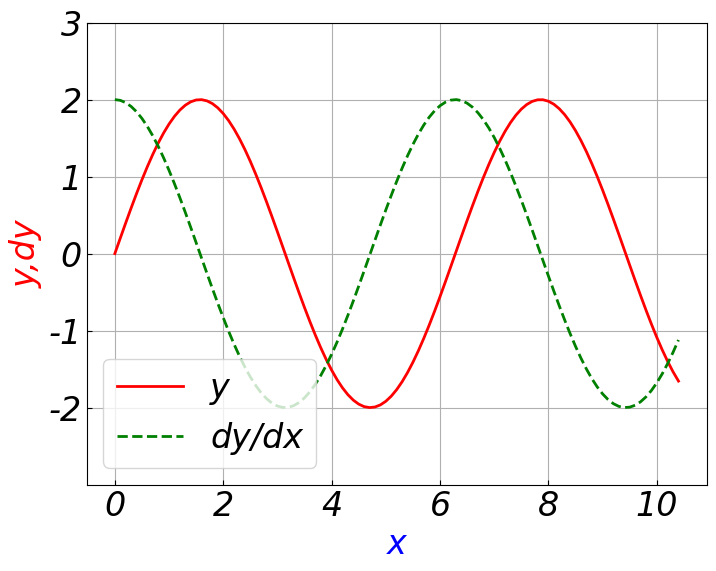

Generate this figure with matplotlib:
# 03-odeint.py
import matplotlib as mpl
import matplotlib.pyplot as plt
import numpy as np
from scipy.integrate import odeint

# 设置刻度线朝内
plt.rcParams["xtick.direction"] = "in"
plt.rcParams["ytick.direction"] = "in"
# 全局设置字体
mpl.rcParams["font.sans-serif"] = ["FangSong"]  # 保证显示中文字
mpl.rcParams["axes.unicode_minus"] = False  # 保证负号显示
mpl.rcParams["font.size"] = 24  # 设置字体大小
mpl.rcParams["font.style"] = "oblique"  # 设置字体风格，倾斜与否
mpl.rcParams["font.weight"] = "normal"  # "normal",=500，设置字体粗细

a=2
def dy(y, x):  # 注意是参数y在前面
    # ddy =y**2*np.cos(x)
    ddy = a*np.cos(x)
    # ddy=np.cos(6*x)+0.8*np.sin(6*x)
    return ddy


x = np.arange(0, 10.5, 0.1)  # 确定自变量范围
y0 = 0  # 确定初始状态
result = odeint(dy, y0, x)
ddy = dy(result[:], x[:])
print(ddy[3:13])
# for i in range(int(len(x)/2)):
# print(f"x={2*(i+1)*0.05:.2f},y={result[2*(i+1)-1,0]:.5f}")
#print(result.T)
plt.figure(figsize=(8, 6), dpi=80)  # 创建一个 8 * 6 点（point）的图，并设置分辨率为 80
# 绘制温度曲线，使用红色、连续的、宽度为 2（像素）的线条
plt.plot(x, result[:], label="y", color="red", linewidth=2, linestyle="-")
# 绘制温度变化速率曲线，使用绿色的、虚线、宽度为 2 （像素）的线条
plt.plot(x, ddy[:], label="dy/dx", color="green", linewidth=2.0, linestyle="--")
plt.xticks()
ymin = [min(result[:]), min(ddy[:])]
ymax = [max(result[:]), max(ddy[:])]
plt.ylim(min(ymin) - 1, max(ymax) + 1)  # 设置纵轴的上下限
plt.xlabel("x", color="blue")  # 设置x轴描述信息
plt.ylabel("y,dy", color="red")  # 设置y轴描述信息
plt.yticks()  # 设置纵轴刻度
plt.legend()
plt.grid(True)
plt.savefig("g:\\odeint_03.png", dpi=72)  # 以分辨率 72 来保存图片
plt.show()  # 在屏幕上显示
